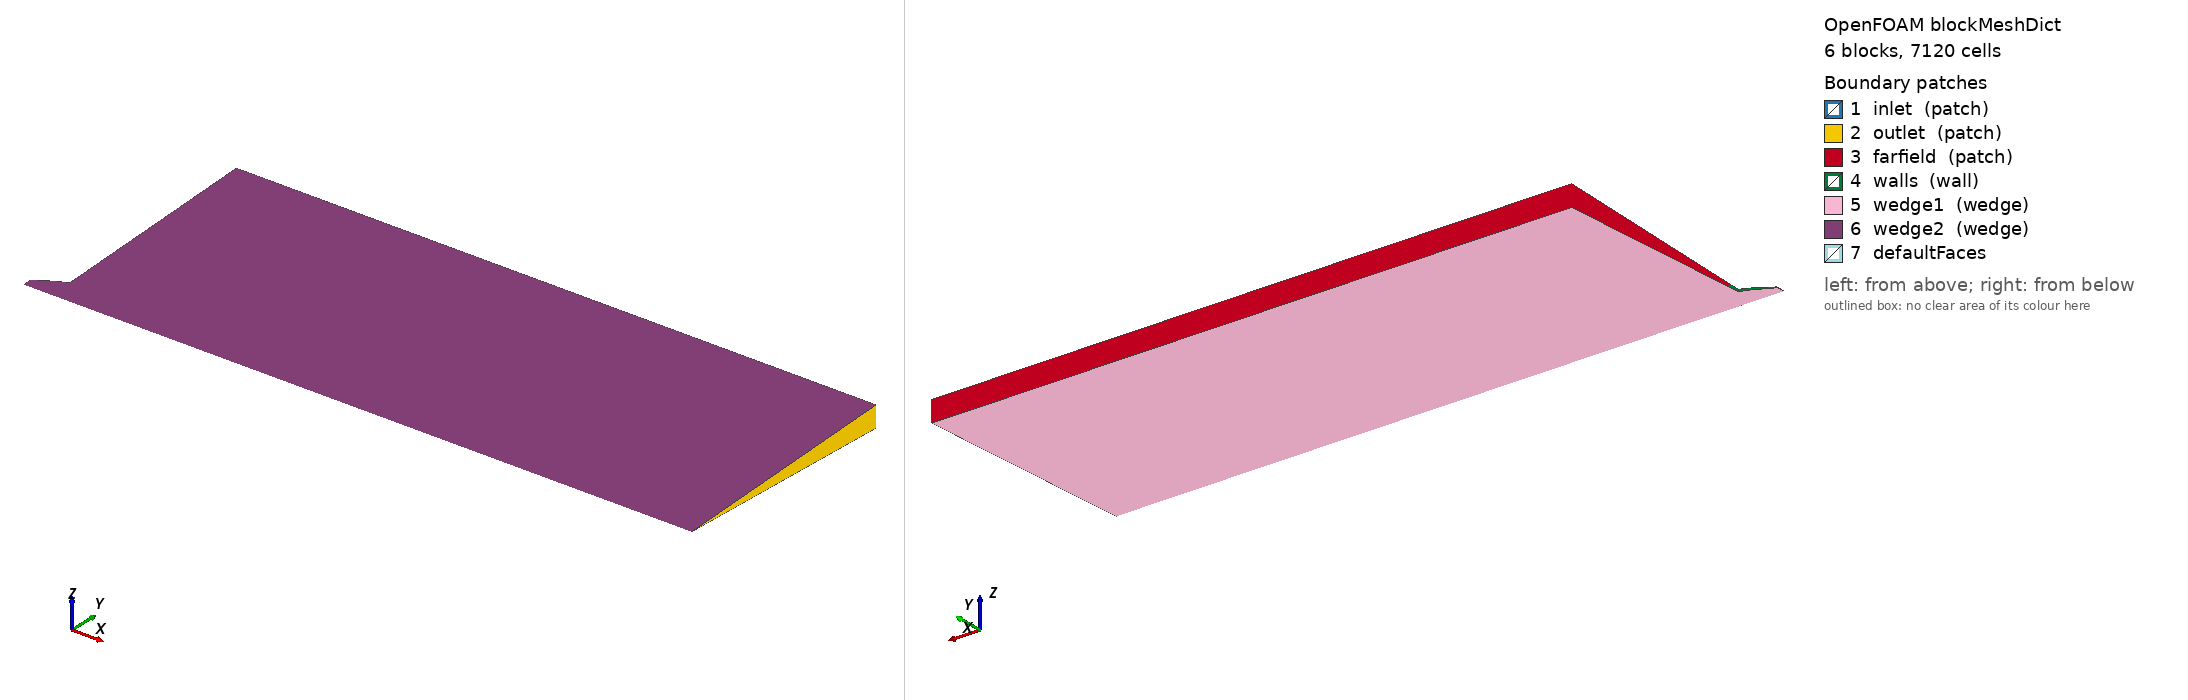

OpenFOAM case: the mesh blockMesh builds from blockMeshDict, 6 block(s), 7120 cells. Boundary patches (legend numbers): 1 inlet (patch), 2 outlet (patch), 3 farfield (patch), 4 walls (wall), 5 wedge1 (wedge), 6 wedge2 (wedge), 7 defaultFaces. Left view from above one corner, right view from below the opposite corner. Boundary conditions: 6 field file(s) under 0/; 7 of 7 drawn patches have an entry in a shipped field file.

=== system/blockMeshDict ===
FoamFile
{
 version 2.0;
 format ascii;
 class dictionary;
 object blockMeshDict;
}

mergeType points;
scale 1;
vertices
(
 (-0.7 0 0)
 (-0.52 0 0)
 (-0.52 0.319695430906195 -0.0139582039569075)
 (-0.7 0.219790608748009 -0.00959626522037392)
 (-0.52 0.319695430906195 0.0139582039569075)
 (-0.7 0.219790608748009 0.00959626522037392)
 (-0.26 0 0)
 (-0.26 0.469552664143473 -0.0205011120617079)
 (-0.26 0.469552664143473 0.0205011120617079)
 (0 0 0)
 (0 0.579447968517477 -0.0252992446718949)
 (0 0.579447968517477 0.0252992446718949)
 (16 0 0)
 (16 0.579447968517477 -0.0252992446718949)
 (16 0.579447968517477 0.0252992446718949)
 (16 0.889152917207853 -0.038821254755149)
 (0 0.889152917207853 -0.038821254755149)
 (16 0.889152917207853 0.038821254755149)
 (0 0.889152917207853 0.038821254755149)
 (16 5.99428932949115 -0.261716324192016)
 (0 5.99428932949115 -0.261716324192016)
 (16 5.99428932949115 0.261716324192016)
 (0 5.99428932949115 0.261716324192016)
);
blocks
(
 hex (0 1 2 3 0 1 4 5) (12 20 1) simpleGrading (1 0.03 1)
 hex (1 6 7 2 1 6 8 4) (16 20 1) simpleGrading (1 0.03 1)
 hex (6 9 10 7 6 9 11 8) (16 20 1) simpleGrading (1 0.03 1)
 hex (9 12 13 10 9 12 14 11) (120 20 1) simpleGrading (1 0.03 1)
 hex (10 13 15 16 11 14 17 18) (120 8 1) simpleGrading (1 40 1)
 hex (16 15 19 20 18 17 21 22) (120 24 1) simpleGrading (1 10 1)
);
edges ();
boundary
(
 inlet
 { type patch; faces
 (
  (0 0 5 3)
 );
 }
 outlet
 { type patch; faces
 (
  (12 13 14 12)
  (13 15 17 14)
  (15 19 21 17)
 );
 }
 farfield
 { type patch; faces
 (
  (16 18 22 20)
  (20 22 21 19)
 );
 }
 walls
 { type wall; faces
 (
  (3 5 4 2)
  (2 4 8 7)
  (7 8 11 10)
  (10 11 18 16)
 );
 }
 wedge1
 { type wedge; faces
 (
  (0 3 2 1)
  (1 2 7 6)
  (6 7 10 9)
  (9 10 13 12)
  (10 16 15 13)
  (16 20 19 15)
 );
 }
 wedge2
 { type wedge; faces
 (
  (0 1 4 5)
  (1 6 8 4)
  (6 9 11 8)
  (9 12 14 11)
  (11 14 17 18)
  (18 17 21 22)
 );
 }
);
mergePatchPairs ();


=== 0/alphat ===
FoamFile
{
 version 2.0;
 format ascii;
 class volScalarField;
 object alphat;
}

dimensions [1 -1 -1 0 0 0 0];
internalField uniform 0;
boundaryField
{
 inlet { type calculated; value uniform 0; }
 outlet { type calculated; value uniform 0; }
 farfield { type calculated; value uniform 0; }
 walls { type compressible::alphatWallFunction; Prt .85; value uniform 0; }
 wedge1 { type wedge; }
 wedge2 { type wedge; }
 defaultFaces { type empty; }
}


=== 0/nut ===
FoamFile
{
 version 2.0;
 format ascii;
 class volScalarField;
 object nut;
}

dimensions [0 2 -1 0 0 0 0];
internalField uniform 0;
boundaryField
{
 inlet { type calculated; value uniform 0; }
 outlet { type calculated; value uniform 0; }
 farfield { type calculated; value uniform 0; }
 walls { type nutkWallFunction; value uniform 0; }
 wedge1 { type wedge; }
 wedge2 { type wedge; }
 defaultFaces { type empty; }
}


Also in the case, not shown: 0/T (56464 bytes, source omitted); 0/U (68012 bytes, source omitted); 0/omega (31465 bytes, source omitted); 0/p (50250 bytes, source omitted); constant/polyMesh/faces (numeric list); constant/polyMesh/neighbour (numeric list); constant/polyMesh/owner (numeric list).
